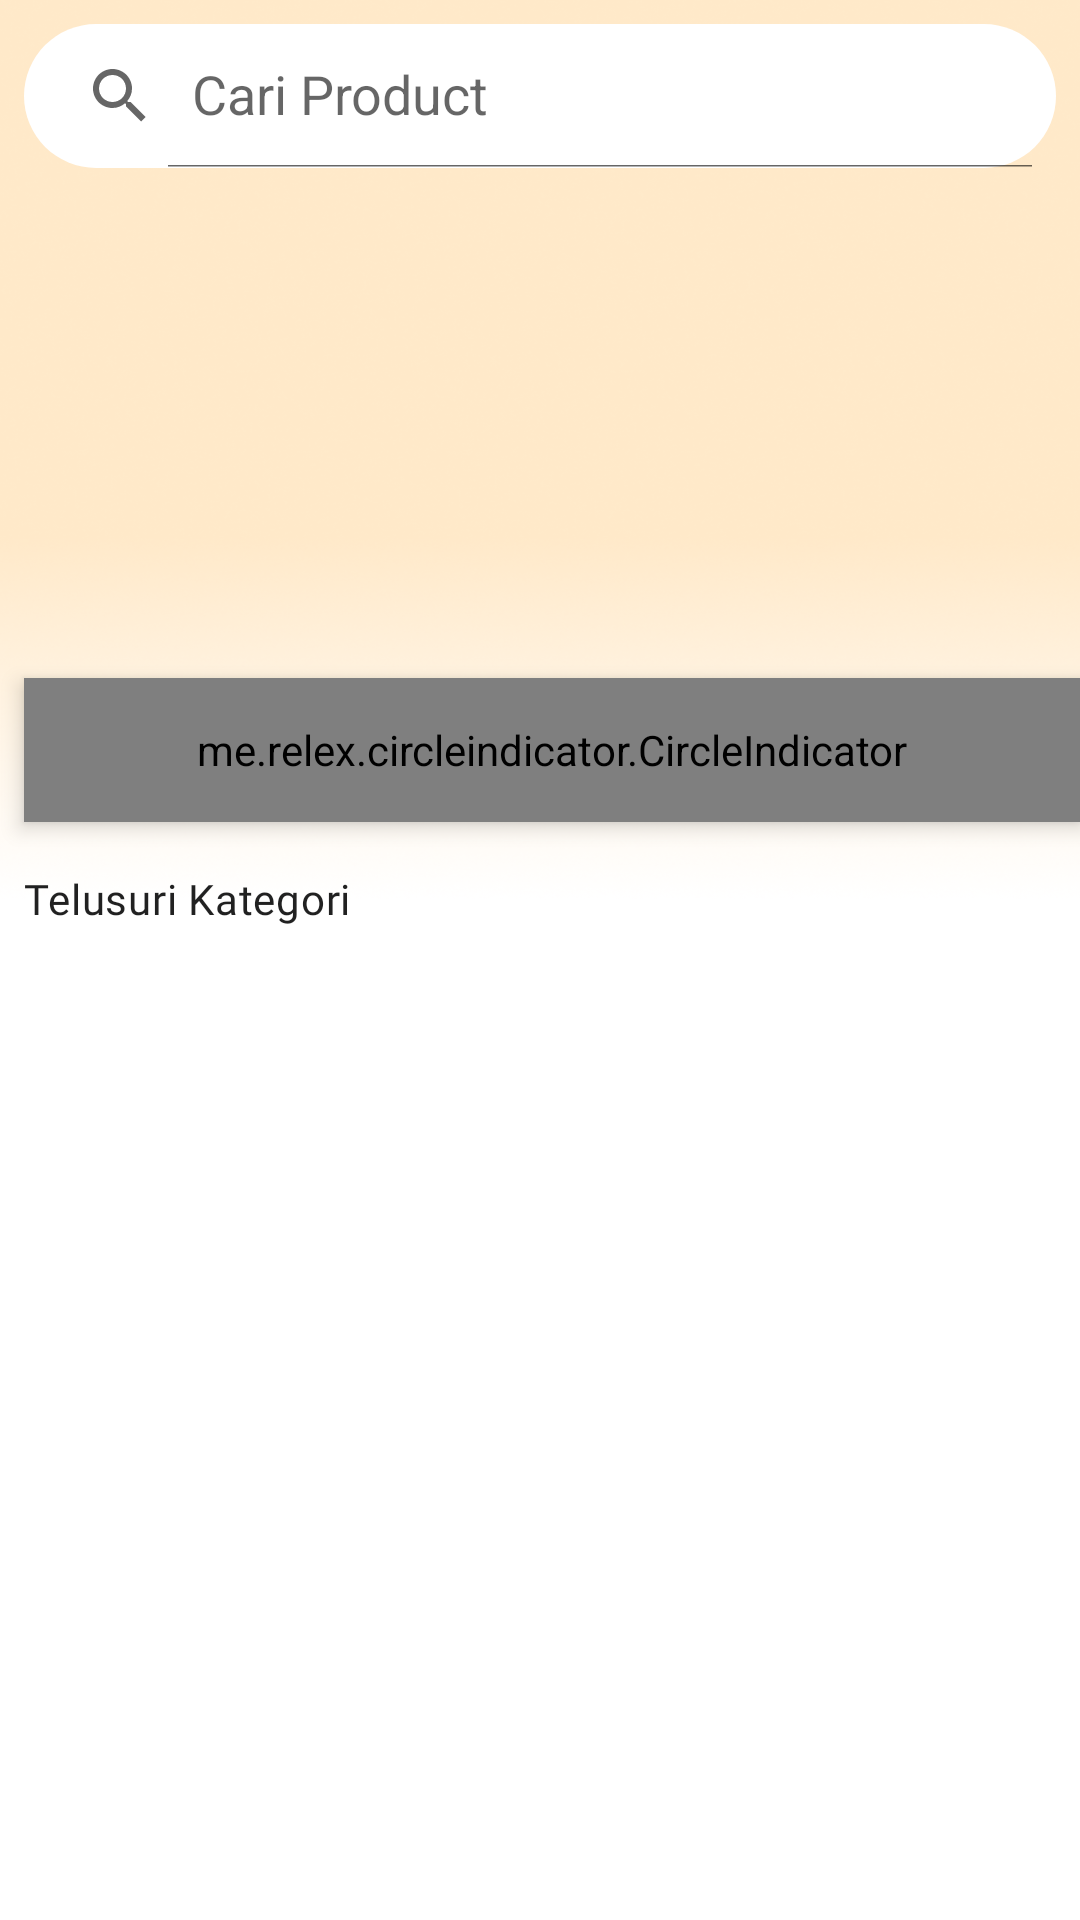

Reconstruct the res/layout file that produces this screen, plus the resources it refers to.
<!-- AndroidManifest.xml: application theme Theme.SecondHand -->
<!-- res/layout/fragment_home.xml -->
<?xml version="1.0" encoding="utf-8"?>
<ScrollView xmlns:android="http://schemas.android.com/apk/res/android"
    xmlns:app="http://schemas.android.com/apk/res-auto"
    android:layout_width="match_parent"
    android:layout_height="match_parent">

    <androidx.constraintlayout.widget.ConstraintLayout
        android:layout_width="match_parent"
        android:layout_height="wrap_content"
        android:layout_marginBottom="8dp"
        android:focusableInTouchMode="true">

        <View
            android:id="@+id/view"
            android:layout_width="match_parent"
            android:layout_height="300dp"
            android:background="@drawable/bg_home"
            app:layout_constraintEnd_toEndOf="parent"
            app:layout_constraintStart_toStartOf="parent"
            app:layout_constraintTop_toTopOf="parent" />

        <androidx.appcompat.widget.SearchView
            android:id="@+id/searchView"
            android:layout_width="0dp"
            android:layout_height="wrap_content"
            android:layout_marginEnd="8dp"
            android:layout_marginTop="8dp"
            android:layout_marginStart="8dp"
            android:background="@drawable/bg_with_round"
            app:iconifiedByDefault="false"
            app:layout_constraintEnd_toEndOf="parent"
            app:layout_constraintStart_toStartOf="parent"
            app:layout_constraintTop_toTopOf="parent"
            app:queryHint="Cari Product" />

        <androidx.viewpager.widget.ViewPager
            android:id="@+id/viewpager"
            android:layout_width="0dp"
            android:layout_height="210dp"
            android:layout_marginTop="8dp"
            app:layout_constraintEnd_toEndOf="@+id/searchView"
            app:layout_constraintStart_toStartOf="@+id/searchView"
            app:layout_constraintTop_toBottomOf="@+id/searchView" />

        <me.relex.circleindicator.CircleIndicator
            android:id="@+id/indicator"
            android:layout_width="0dp"
            android:layout_height="48dp"
            android:elevation="4dp"
            app:layout_constraintBottom_toBottomOf="@+id/viewpager"
            app:layout_constraintEnd_toEndOf="parent"
            app:layout_constraintStart_toStartOf="@+id/viewpager" />

        <TextView
            android:id="@+id/titleTelusuriCategory"
            android:layout_width="wrap_content"
            android:layout_height="wrap_content"
            android:layout_marginTop="16dp"
            android:fontFamily="@font/poppins_medium"
            android:text="@string/telusuri"
            android:textAppearance="@style/TextAppearance.Material3.BodyMedium"
            app:layout_constraintStart_toStartOf="@id/viewpager"
            app:layout_constraintTop_toBottomOf="@id/viewpager" />

        <androidx.recyclerview.widget.RecyclerView
            android:id="@+id/rvCategories"
            android:layout_width="0dp"
            android:layout_height="wrap_content"
            android:layout_marginTop="8dp"
            app:layout_constraintEnd_toEndOf="@id/viewpager"
            app:layout_constraintStart_toStartOf="@id/viewpager"
            app:layout_constraintTop_toBottomOf="@id/titleTelusuriCategory" />


        <androidx.recyclerview.widget.RecyclerView
            android:id="@+id/rvListProducts"
            android:layout_width="0dp"
            android:layout_height="wrap_content"
            android:layout_marginTop="16dp"
            app:layout_constraintEnd_toEndOf="@id/viewpager"
            app:layout_constraintStart_toStartOf="@id/viewpager"
            app:layout_constraintTop_toBottomOf="@id/rvCategories" />


    </androidx.constraintlayout.widget.ConstraintLayout>
</ScrollView>
<!-- resources referenced by this layout -->
<resources>
  <!-- drawable bg_home: png bitmap (drawable, 141800 bytes) -->
  <!-- drawable bg_with_round (drawable) -->
  <?xml version="1.0" encoding="utf-8"?>
  <shape xmlns:android="http://schemas.android.com/apk/res/android">
      <solid android:color="#FFFFFF"/>
      <corners android:radius="100dp"/>
      <padding android:left="0dp"
          android:bottom="0dp"
          android:right="0dp"
          android:top="0dp"/>
  </shape>
  <string name="telusuri">Telusuri Kategori</string>
  <style name="Theme.SecondHand" parent="Theme.MaterialComponents.DayNight.NoActionBar">
          
          <item name="colorPrimary">@color/purple_500</item>
          <item name="colorPrimaryVariant">@color/purple_700</item>
          <item name="colorOnPrimary">@color/white</item>
          
          <item name="colorSecondary">@color/teal_200</item>
          <item name="colorSecondaryVariant">@color/teal_700</item>
          <item name="colorOnSecondary">@color/black</item>
          
          <item name="android:statusBarColor" tools:targetApi="l">?attr/colorPrimaryVariant</item>
          
      </style>
  <color name="purple_500">#FF6200EE</color>
  <color name="purple_700">#FF3700B3</color>
  <color name="white">#FFFFFFFF</color>
  <color name="teal_200">#FF03DAC5</color>
  <color name="teal_700">#FF018786</color>
  <color name="black">#FF000000</color>
</resources>
